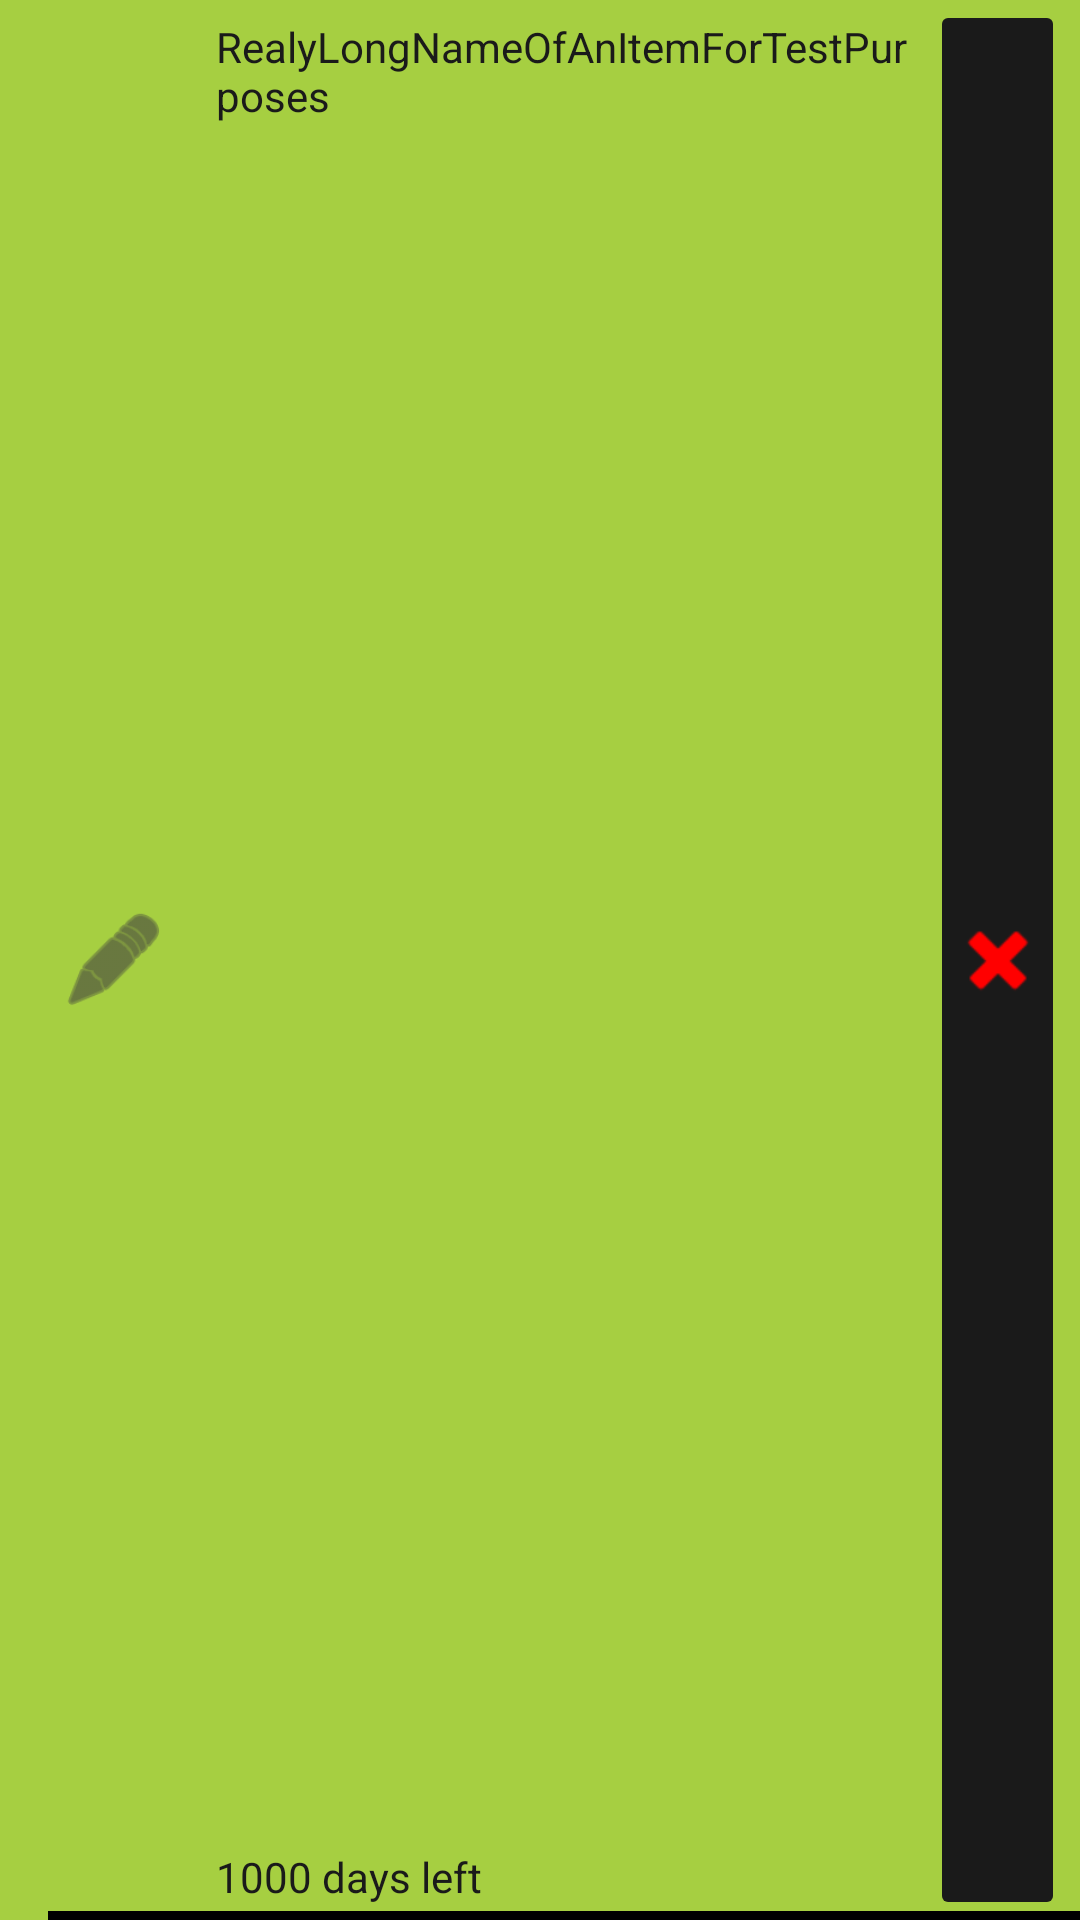

Here is an Android app screen rendered from its layout file. Give the layout XML and the strings, colors and styles it references.
<!-- AndroidManifest.xml: application theme AppTheme -->
<!-- res/layout/date_item.xml -->
<?xml version="1.0" encoding="utf-8"?>
<RelativeLayout xmlns:android="http://schemas.android.com/apk/res/android"
    xmlns:app="http://schemas.android.com/apk/res-auto"
    android:id="@+id/contItemRoot"
    android:layout_width="match_parent"
    android:layout_height="56dp"
    android:gravity="center_vertical|left"
    android:orientation="horizontal"
    android:paddingLeft="16dp"
    android:background="@color/colorDateMedium"

    >

    <ImageButton
        android:id="@+id/delButton"
        android:layout_width="45dp"
        android:layout_height="45dp"
        android:backgroundTint="@color/colorButtonTextDark"
        android:tint="@color/colorWarning"
        android:src="@android:drawable/ic_delete"
        android:adjustViewBounds="false"
        android:layout_alignParentEnd="true"
        android:layout_marginRight="5dp"
        android:layout_alignParentBottom="true"
        android:layout_alignParentTop="true"/>
    <ImageView
        android:id="@+id/imItemIcon"
        android:layout_width="36dp"
        android:layout_height="36dp"
        android:src="@android:drawable/ic_menu_edit"
        android:tint="@color/colorPrimary"
        android:layout_weight="1"
        android:layout_alignParentStart="true"
        android:layout_marginLeft="4dp"
        android:layout_alignParentBottom="true"
        android:layout_alignParentTop="true"/>

    <TextView
        android:id="@+id/lblItemText"
        android:layout_height="wrap_content"
        android:gravity="left"
        android:paddingLeft="16dp"
        android:text="RealyLongNameOfAnItemForTestPurposes"
        android:layout_width="wrap_content"
        android:layout_alignParentTop="true"
        android:layout_marginTop="6dp"
        android:textColor="@color/colorButtonTextDark"
        android:layout_toEndOf="@+id/imItemIcon"
        android:layout_toStartOf="@id/delButton"/>

    <TextView
        android:text="1000 days left"
        android:paddingLeft="16dp"
        android:layout_width="match_parent"
        android:layout_height="wrap_content"
        android:id="@+id/daysLeftText"
        android:gravity="left"
        android:layout_toEndOf="@+id/imItemIcon"
        android:layout_toStartOf="@id/delButton"
        android:layout_alignParentBottom="true"
        android:textColor="@color/colorButtonTextDark"
        android:layout_marginBottom="5dp"
        />

    <View
        android:layout_marginLeft="0dp"
        android:layout_alignParentBottom="true"
        android:layout_width="100000dp"
        android:layout_height="3dp"
        android:background="#000000"
        android:layout_alignParentRight="true"
        android:scaleX="1"
        android:scaleY="1" />



</RelativeLayout>
<!-- resources referenced by this layout -->
<resources>
  <color name="colorButtonTextDark">#1A1A1A</color>
  <color name="colorDateMedium">#A6CF41</color>
  <color name="colorPrimary">#403E3F</color>
  <color name="colorWarning">#FF0000</color>
  <style name="AppTheme" parent="Theme.AppCompat.Light.DarkActionBar">
          
          <item name="colorPrimary">@color/colorPrimary</item>
          <item name="colorPrimaryDark">@color/colorPrimaryDark</item>
          <item name="colorAccent">@color/colorButtonColor</item>
          <item name="windowNoTitle">true</item>
      </style>
  <color name="colorPrimaryDark">#201E1F</color>
  <color name="colorButtonColor">#FFFFFF</color>
</resources>
